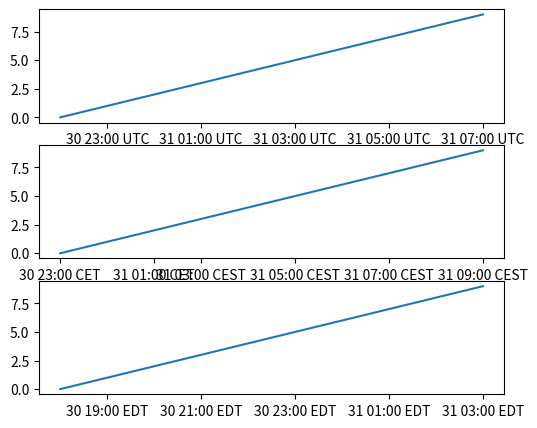
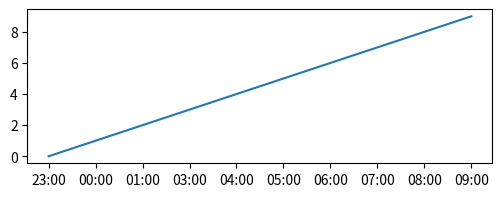

Source code (Python) for these figures, in order:
# Dates with time zones across a DST change: tz on locators/formatters, rcParams timezone, and labels in each zone.
import datetime
import zoneinfo
import matplotlib
matplotlib.use("agg")
import matplotlib.pyplot as plt
import matplotlib.dates as mdates

berlin = zoneinfo.ZoneInfo("Europe/Berlin")
utc = datetime.timezone.utc
times = [datetime.datetime(2024, 3, 30, 22, tzinfo=utc) + datetime.timedelta(hours=h) for h in range(10)]
fig, axs = plt.subplots(3, 1, figsize=(6, 5), dpi=60)
for ax, tz in zip(axs, (utc, berlin, zoneinfo.ZoneInfo("America/New_York"))):
    ax.plot(times, range(10))
    ax.xaxis.set_major_locator(mdates.HourLocator(interval=2, tz=tz))
    ax.xaxis.set_major_formatter(mdates.DateFormatter("%d %H:%M %Z", tz=tz))
fig.canvas.draw()
for ax in axs:
    print([t.get_text() for t in ax.get_xticklabels()])
print([mdates.num2date(mdates.date2num(t), tz=berlin).strftime("%H:%M %Z") for t in times[2:6]])
with plt.rc_context({"timezone": "Europe/Berlin"}):
    f2, a2 = plt.subplots(figsize=(6, 2), dpi=60)
    a2.plot(times, range(10))
    a2.xaxis.set_major_formatter(mdates.DateFormatter("%H:%M"))
    f2.canvas.draw()
    print([t.get_text() for t in a2.get_xticklabels()], str(mdates._get_tzinfo()))
naive = [datetime.datetime(2024, 3, 31, h) for h in range(4)]
print([round(v, 5) for v in mdates.date2num(naive)], [round(v, 5) for v in mdates.date2num([n.replace(tzinfo=berlin) for n in naive])])
print(mdates.num2date(19813.5, tz="Asia/Tokyo").isoformat())
fig.savefig("tz.png")
